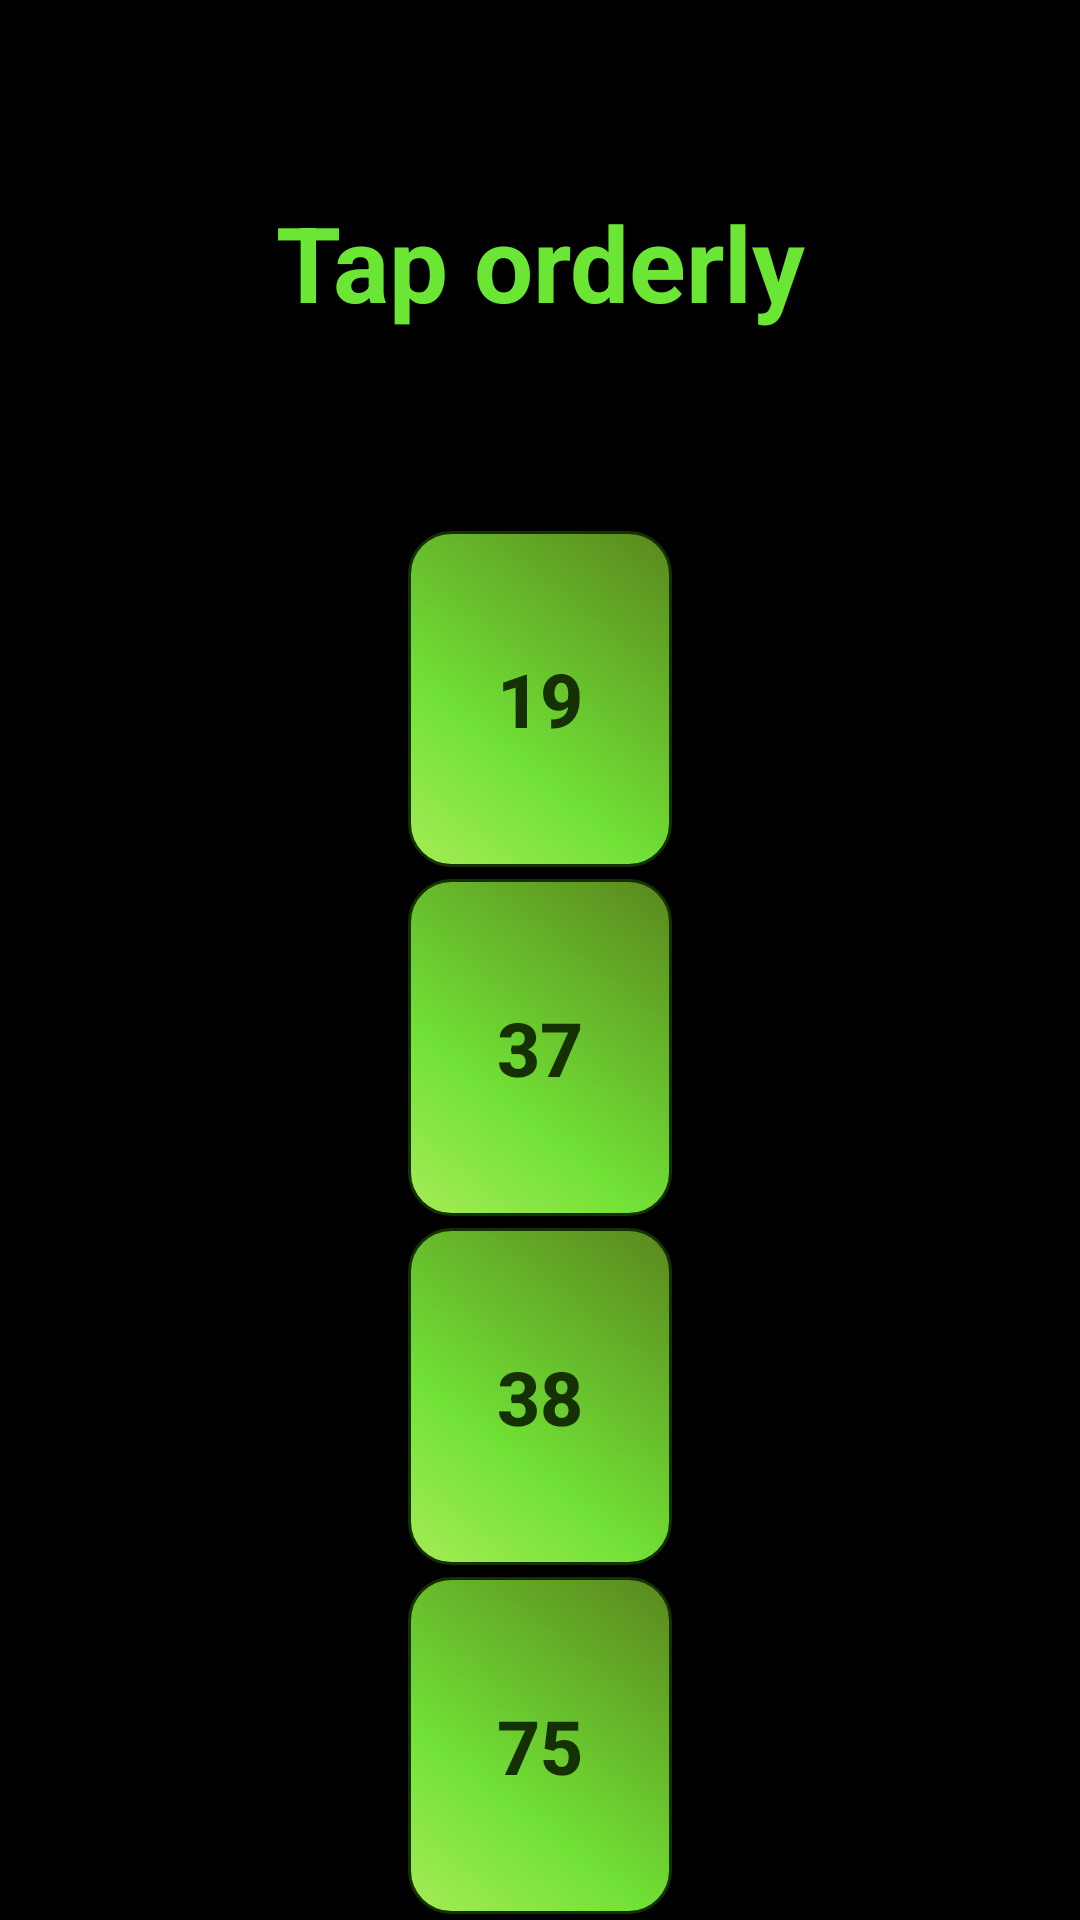

Android layout source for this screen:
<!-- AndroidManifest.xml: application theme AppTheme1 -->
<!-- res/layout/number_press_orderly.xml -->
<?xml version="1.0" encoding="utf-8"?>
<LinearLayout xmlns:android="http://schemas.android.com/apk/res/android"
    android:orientation="vertical" android:layout_width="match_parent"
    android:layout_height="match_parent"
    android:background="#000000">

    <LinearLayout
        android:layout_width="match_parent"
        android:layout_height="match_parent"
        android:weightSum="3"
        android:orientation="vertical">
        <LinearLayout
            android:layout_width="wrap_content"
            android:layout_height="wrap_content"
            android:layout_gravity="center_horizontal"

            android:layout_weight="1">
            <TextView
                android:id="@+id/textView48"
                android:layout_width="wrap_content"
                android:layout_height="match_parent"
                android:gravity="center"

                android:text="@string/ascenques"
                android:textColor="#6ce634"
                android:textSize="35dp"
                android:textStyle="bold" />

        </LinearLayout>
        <LinearLayout
            android:layout_width="wrap_content"
            android:layout_height="wrap_content"
            android:layout_weight="2"
            android:weightSum="2"
            android:layout_gravity="center_horizontal"
            android:orientation="vertical">
            <Button
                android:layout_width="wrap_content"
                android:layout_height="wrap_content"
                android:text="19"
                android:id="@+id/bno1"
                android:textSize="25dp"
                android:layout_weight=".5"
                android:textColor="#153002"
                android:layout_margin="2dp"
                android:textStyle="bold"
                android:onClick="sequence"
                android:background="@drawable/numdig"
                />

            <Button
                android:layout_width="wrap_content"
                android:layout_height="wrap_content"
                android:text="37"
                android:id="@+id/bno2"
                android:textSize="25dp"
                android:layout_weight=".5"
                android:layout_margin="2dp"
                android:textColor="#153002"
                android:textStyle="bold"
                android:onClick="sequence"
                android:background="@drawable/numdig"

                />

            <Button
                android:layout_width="wrap_content"
                android:layout_height="wrap_content"
                android:text="38"
                android:textSize="25dp"
                android:id="@+id/bno3"
                android:layout_margin="2dp"
                android:layout_weight=".5"
                android:textColor="#153002"
                android:textStyle="bold"
                android:onClick="sequence"
                android:background="@drawable/numdig"
                />

            <Button
                android:layout_width="wrap_content"
                android:layout_height="wrap_content"
                android:text="75"
                android:textSize="25dp"
                android:layout_margin="2dp"
                android:textColor="#153002"
                android:textStyle="bold"
                android:layout_weight=".5"
                android:id="@+id/bno4"
                android:background="@drawable/numdig"
                android:onClick="sequence"
                />

        </LinearLayout>


    </LinearLayout>
</LinearLayout>
<!-- resources referenced by this layout -->
<resources>
  <!-- drawable numdig (drawable) -->
  <?xml version="1.0" encoding="utf-8"?>
  <shape xmlns:android="http://schemas.android.com/apk/res/android" android:shape="rectangle" >
      <corners
          android:radius="14dp"
          />
      <gradient
          android:angle="45"
          android:centerX="35%"
          android:centerColor="#71e136"
          android:startColor="#a5ec55"
          android:endColor="#5a871d"
          android:type="linear"
          />
      <padding
          android:left="0dp"
          android:top="0dp"
          android:right="0dp"
          android:bottom="0dp"
          />
      <size
          android:width="70dp"
          android:height="20dp"
          />
      <stroke
          android:width="1dp"
          android:color="#153002"
          />
  </shape>
  <string name="ascenques">Tap orderly</string>
  <style name="AppTheme1" parent="Theme.AppCompat.Light.DarkActionBar">
          
          <item name="colorPrimary">@color/colorPrimary</item>
          <item name="colorPrimaryDark">@color/colorPrimaryDark</item>
          <item name="colorAccent">@color/colorAccent</item>
      </style>
  <color name="colorPrimary">#b15f5f</color>
  <color name="colorPrimaryDark">#111156</color>
  <color name="colorAccent">#FF4081</color>
</resources>
